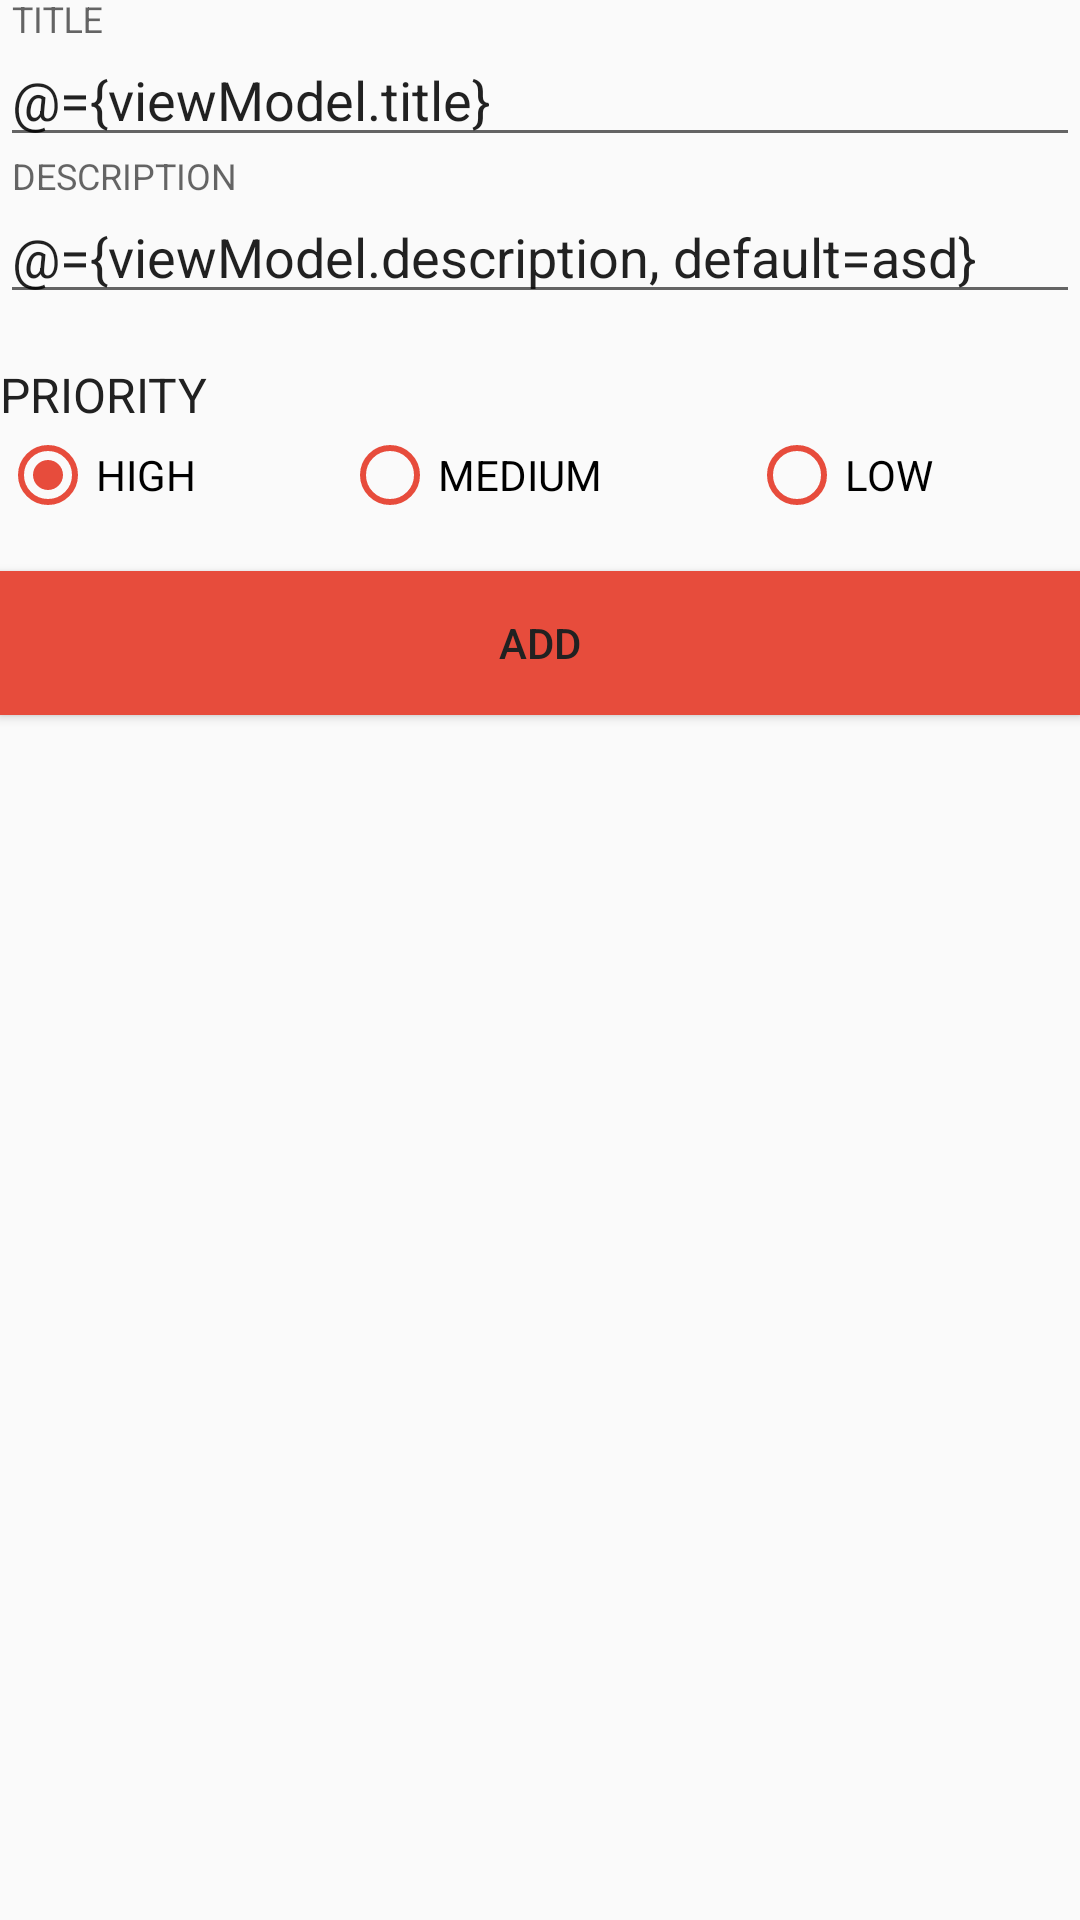

Here is an Android app screen rendered from its layout file. Give the layout XML and the strings, colors and styles it references.
<!-- AndroidManifest.xml: application theme AppTheme -->
<!-- res/layout/activity_add_task.xml -->
<?xml version="1.0" encoding="utf-8"?>
<layout xmlns:android="http://schemas.android.com/apk/res/android"
    xmlns:app="http://schemas.android.com/apk/res-auto">

    <data>

        <variable
            name="viewModel"
            type="com.example.todo.presentation.feature.addtask.AddTaskViewModel" />
    </data>


    <android.support.constraint.ConstraintLayout
        android:layout_width="match_parent"
        android:layout_height="match_parent"
        android:layout_margin="16dp">

        <android.support.design.widget.TextInputLayout
            android:id="@+id/textInput_addTask_title"
            android:layout_width="0dp"
            android:layout_height="wrap_content"

            app:layout_constraintLeft_toLeftOf="parent"
            app:layout_constraintRight_toRightOf="parent"
            app:layout_constraintTop_toTopOf="parent">

            <android.support.design.widget.TextInputEditText
                android:id="@+id/editText_addTask_title"
                android:layout_width="match_parent"
                android:layout_height="wrap_content"
                android:text="@={viewModel.title}"
                android:onTextChanged="@{viewModel::onTextChanged}"
                android:hint="@string/addTask_title" />
        </android.support.design.widget.TextInputLayout>

        <android.support.design.widget.TextInputLayout
            android:id="@+id/textInput_addTask_description"
            android:layout_width="0dp"
            android:layout_height="wrap_content"
            app:layout_constraintLeft_toLeftOf="parent"
            app:layout_constraintRight_toRightOf="parent"
            app:layout_constraintTop_toBottomOf="@id/textInput_addTask_title">

            <android.support.design.widget.TextInputEditText
                android:id="@+id/editText_addTask_description"
                android:layout_width="match_parent"
                android:layout_height="wrap_content"
                android:text="@={viewModel.description, default=asd}"
                android:hint="@string/addTask_description" />
        </android.support.design.widget.TextInputLayout>

        <TextView
            android:id="@+id/textView_addTask_priority"
            style="@style/title"
            android:layout_width="wrap_content"
            android:layout_height="wrap_content"
            android:layout_marginTop="16dp"
            android:text="@string/addTask_priority"
            app:layout_constraintLeft_toLeftOf="parent"
            app:layout_constraintTop_toBottomOf="@+id/textInput_addTask_description" />

        <RadioGroup
            android:id="@+id/radioGroup_addTask_priority"
            android:layout_width="0dp"
            android:layout_height="wrap_content"
            android:onCheckedChanged="@{viewModel::onCheckedChanged}"
            android:orientation="horizontal"
            android:weightSum="3"
            app:layout_constraintLeft_toLeftOf="parent"
            app:layout_constraintRight_toRightOf="parent"
            app:layout_constraintTop_toBottomOf="@+id/textView_addTask_priority">

            <RadioButton
                android:id="@+id/radioButton_addTask_priorityHigh"
                style="@style/radioButton"
                android:checked="true"
                android:text="@string/addTask_high"
                android:theme="@style/radioButtonPriorityHigh"
                app:layout_constraintLeft_toLeftOf="@+id/editText2"
                app:layout_constraintTop_toBottomOf="@+id/editText2" />

            <RadioButton
                android:id="@+id/radioButton_addTask_priorityMedium"
                style="@style/radioButton"
                android:text="@string/addTask_medium"
                android:theme="@style/radioButtonPriorityMedium"
                app:layout_constraintBottom_toTopOf="@+id/radioButton_addTask_priorityHigh"
                app:layout_constraintLeft_toRightOf="@+id/radioButton_addTask_priorityHigh"
                app:layout_constraintTop_toBottomOf="@+id/radioButton_addTask_priorityHigh" />

            <RadioButton
                android:id="@+id/radioButton_addTask_priorityLow"
                style="@style/radioButton"
                android:text="@string/addTask_low"
                android:theme="@style/radioButtonPriorityLow"
                app:layout_constraintBottom_toTopOf="@+id/radioButton_addTask_priorityMedium"
                app:layout_constraintLeft_toRightOf="@+id/radioButton_addTask_priorityMedium"
                app:layout_constraintTop_toBottomOf="@+id/radioButton_addTask_priorityMedium" />
        </RadioGroup>

        <Button
            android:id="@+id/button_addTask_submit"
            android:layout_width="0dp"
            android:layout_height="wrap_content"
            android:layout_marginTop="16dp"
            android:background="@color/materialRed"
            android:onClick="@{viewModel::submit}"
            android:text="@string/addTask_add"
            app:layout_constraintLeft_toLeftOf="parent"
            app:layout_constraintRight_toRightOf="parent"
            app:layout_constraintTop_toBottomOf="@+id/radioGroup_addTask_priority" />

    </android.support.constraint.ConstraintLayout>
</layout>
<!-- resources referenced by this layout -->
<resources>
  <color name="materialRed">#E74C3C</color>
  <string name="addTask_add">add</string>
  <string name="addTask_description">DESCRIPTION</string>
  <string name="addTask_high">high</string>
  <string name="addTask_low">low</string>
  <string name="addTask_medium">medium</string>
  <string name="addTask_priority">Priority</string>
  <string name="addTask_title">TITLE</string>
  <style name="radioButton" parent="Theme.AppCompat.Light">
          <item name="android:layout_width">wrap_content</item>
          <item name="android:layout_height">wrap_content</item>
          <item name="android:layout_weight">1</item>
          <item name="android:textAllCaps">true</item>
      </style>
  <style name="radioButtonPriorityHigh" parent="radioButton">
          <item name="colorControlNormal">@color/materialRed</item>
          <item name="colorControlActivated">@color/materialRed</item>
      </style>
  <style name="radioButtonPriorityLow" parent="radioButton">
          <item name="colorControlNormal">@color/materialYellow</item>
          <item name="colorControlActivated">@color/materialYellow</item>
      </style>
  <style name="radioButtonPriorityMedium" parent="radioButton">
          <item name="colorControlNormal">@color/materialOrange</item>
          <item name="colorControlActivated">@color/materialOrange</item>
      </style>
  <style name="title" parent="TextAppearance.AppCompat.Subhead">
          <item name="android:layout_width">wrap_content</item>
          <item name="android:layout_height">wrap_content</item>
          <item name="android:textColor">@color/colorPrimaryText</item>
          <item name="android:textAllCaps">true</item>
      </style>
  <style name="AppTheme" parent="Theme.AppCompat.Light.DarkActionBar">
          
          <item name="colorPrimary">@color/colorPrimary</item>
          <item name="colorPrimaryDark">@color/colorPrimaryDark</item>
          <item name="colorAccent">@color/colorAccent</item>
          <item name="android:textColor">@color/colorPrimaryText</item>
      </style>
  <color name="materialYellow">#F1C40F</color>
  <color name="materialOrange">#E67E22</color>
  <color name="colorPrimaryText">#212121</color>
  <color name="colorPrimary">#2196F3</color>
  <color name="colorPrimaryDark">#1976D2</color>
  <color name="colorAccent">#00BCD4</color>
</resources>
